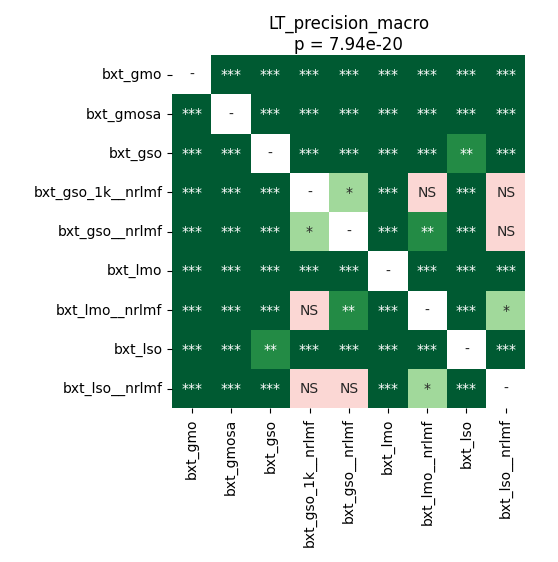

The data file committed next to this chart (first rows):
	bxt_gmo	bxt_gmosa	bxt_gso	bxt_gso_1k__nrlmf	bxt_gso__nrlmf	bxt_lmo	bxt_lmo__nrlmf	bxt_lso	bxt_lso__nrlmf
bxt_gmo	1.0	3.923688616071428e-05	3.923688616071428e-05	3.923688616071428e-05	3.923688616071428e-05	3.923688616071428e-05	3.923688616071428e-05	3.923688616071428e-05	3.923688616071428e-05
bxt_gmosa	3.923688616071428e-05	1.0	3.923688616071428e-05	3.923688616071428e-05	3.923688616071428e-05	3.923688616071428e-05	3.923688616071428e-05	3.923688616071428e-05	3.923688616071428e-05
bxt_gso	3.923688616071428e-05	3.923688616071428e-05	1.0	3.923688616071428e-05	3.923688616071428e-05	7.57677801724138e-05	3.923688616071428e-05	0.004855	3.923688616071428e-05
bxt_gso_1k__nrlmf	3.923688616071428e-05	3.923688616071428e-05	3.923688616071428e-05	1.0	0.02053	3.923688616071428e-05	0.06925	3.923688616071428e-05	0.1208
bxt_gso__nrlmf	3.923688616071428e-05	3.923688616071428e-05	3.923688616071428e-05	0.02053	1.0	3.923688616071428e-05	0.002563	3.923688616071428e-05	0.08563
bxt_lmo	3.923688616071428e-05	3.923688616071428e-05	7.57677801724138e-05	3.923688616071428e-05	3.923688616071428e-05	1.0	3.923688616071428e-05	3.923688616071428e-05	3.923688616071428e-05
bxt_lmo__nrlmf	3.923688616071428e-05	3.923688616071428e-05	3.923688616071428e-05	0.06925	0.002563	3.923688616071428e-05	1.0	3.923688616071428e-05	0.02334
bxt_lso	3.923688616071428e-05	3.923688616071428e-05	0.004855	3.923688616071428e-05	3.923688616071428e-05	3.923688616071428e-05	3.923688616071428e-05	1.0	3.923688616071428e-05
bxt_lso__nrlmf	3.923688616071428e-05	3.923688616071428e-05	3.923688616071428e-05	0.1208	0.08563	3.923688616071428e-05	0.02334	3.923688616071428e-05	1.0
